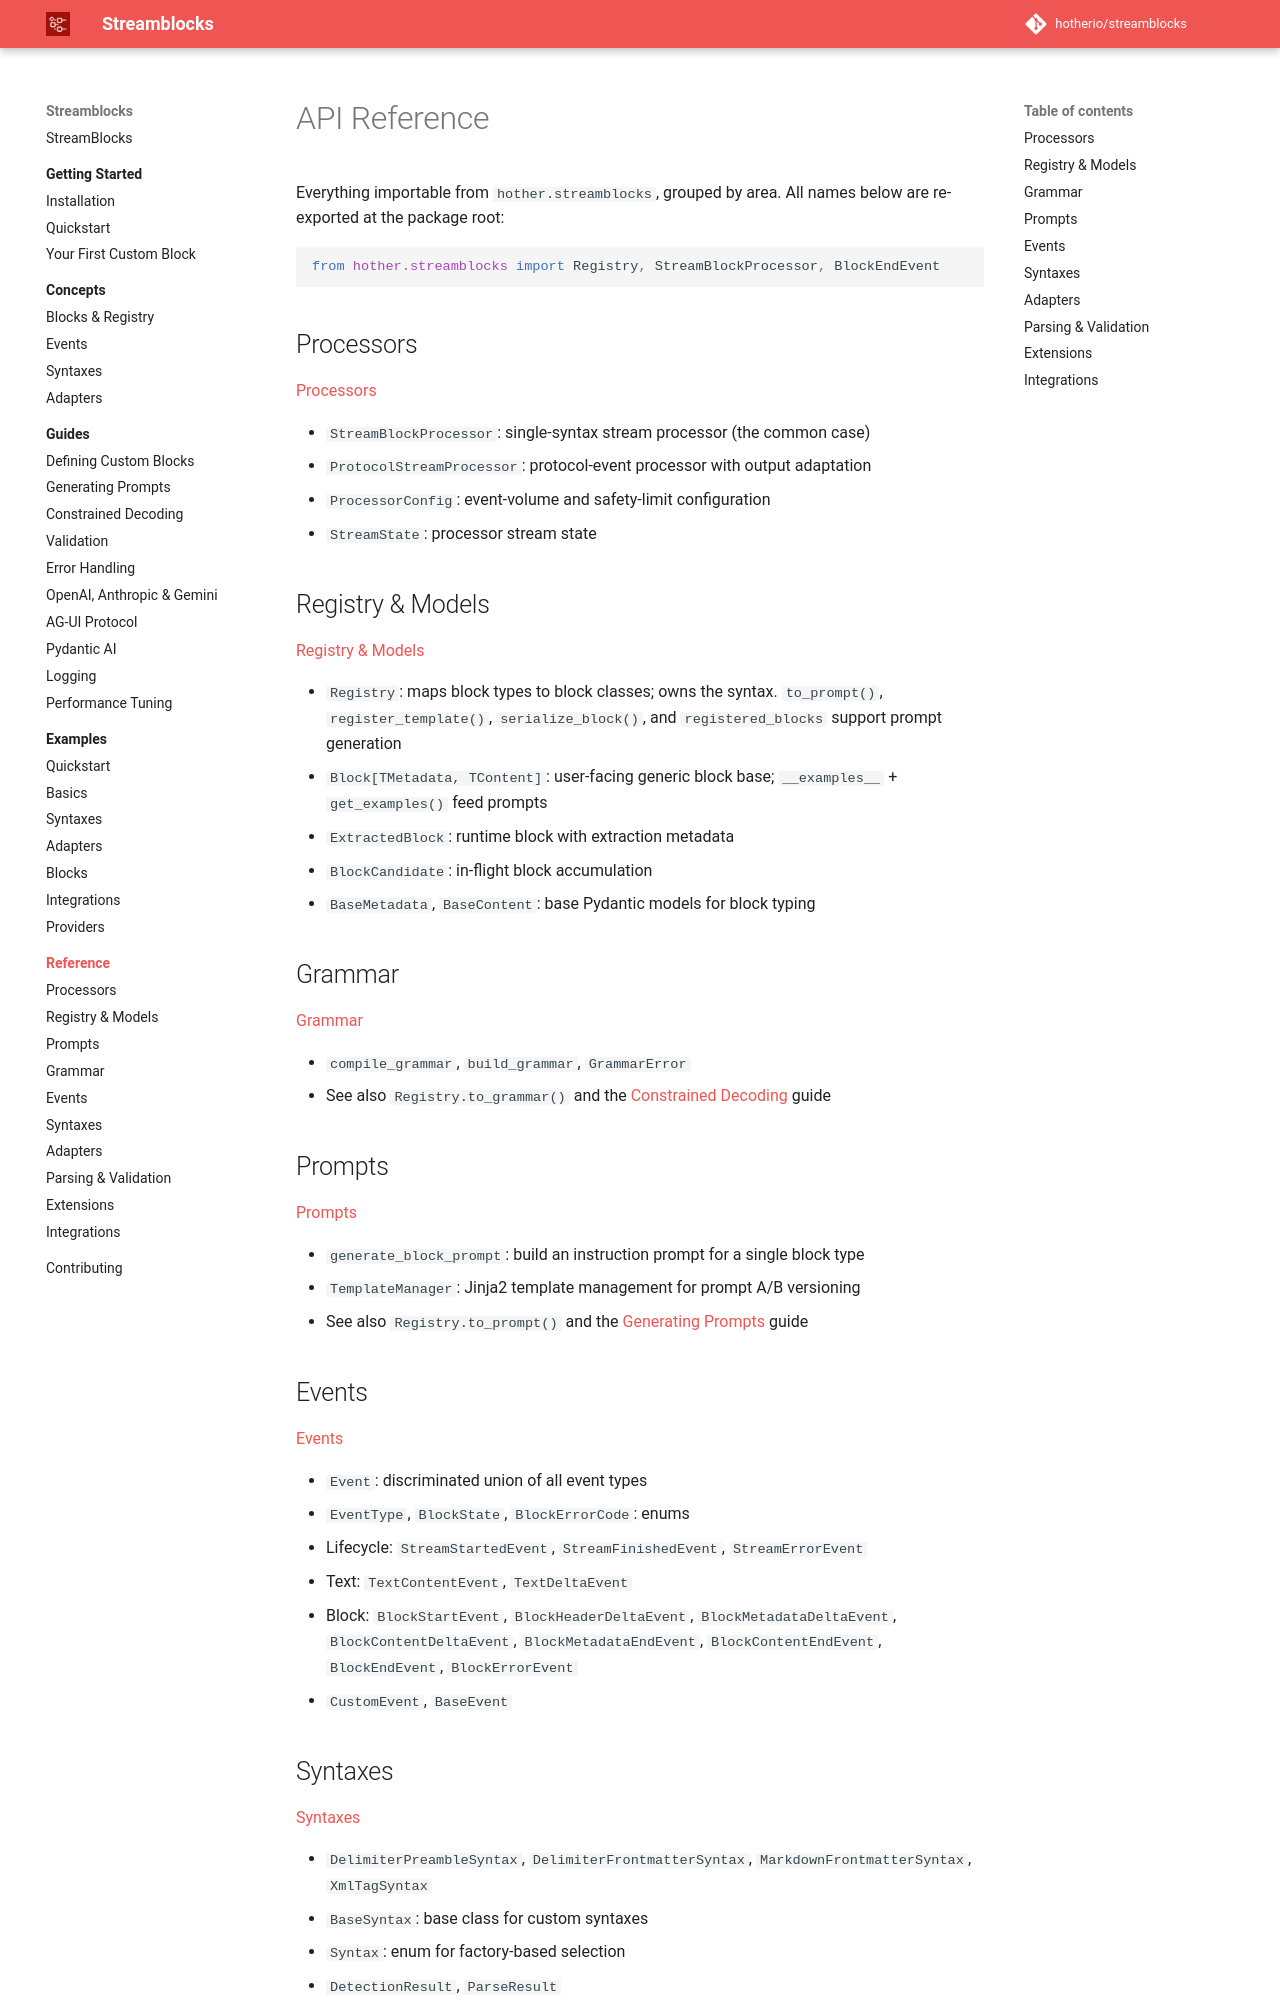

repository: hotherio/streamblocks · page: v0.10/reference/index.html · generator: mkdocs

# API Reference

Everything importable from `hother.streamblocks`, grouped by area. All names below are re-exported at the package root:

```python
from hother.streamblocks import Registry, StreamBlockProcessor, BlockEndEvent
```

## Processors

[Processors](processors.md)

- `StreamBlockProcessor`: single-syntax stream processor (the common case)
- `ProtocolStreamProcessor`: protocol-event processor with output adaptation
- `ProcessorConfig`: event-volume and safety-limit configuration
- `StreamState`: processor stream state

## Registry & Models

[Registry & Models](registry-and-models.md)

- `Registry`: maps block types to block classes; owns the syntax. `to_prompt()`, `register_template()`, `serialize_block()`, and `registered_blocks` support prompt generation
- `Block[TMetadata, TContent]`: user-facing generic block base; `__examples__` + `get_examples()` feed prompts
- `ExtractedBlock`: runtime block with extraction metadata
- `BlockCandidate`: in-flight block accumulation
- `BaseMetadata`, `BaseContent`: base Pydantic models for block typing

## Grammar

[Grammar](grammar.md)

- `compile_grammar`, `build_grammar`, `GrammarError`
- See also `Registry.to_grammar()` and the [Constrained Decoding](../guides/constrained-decoding.md) guide

## Prompts

[Prompts](prompts.md)

- `generate_block_prompt`: build an instruction prompt for a single block type
- `TemplateManager`: Jinja2 template management for prompt A/B versioning
- See also `Registry.to_prompt()` and the [Generating Prompts](../guides/generate-prompts.md) guide

## Events

[Events](events.md)

- `Event`: discriminated union of all event types
- `EventType`, `BlockState`, `BlockErrorCode`: enums
- Lifecycle: `StreamStartedEvent`, `StreamFinishedEvent`, `StreamErrorEvent`
- Text: `TextContentEvent`, `TextDeltaEvent`
- Block: `BlockStartEvent`, `BlockHeaderDeltaEvent`, `BlockMetadataDeltaEvent`, `BlockContentDeltaEvent`, `BlockMetadataEndEvent`, `BlockContentEndEvent`, `BlockEndEvent`, `BlockErrorEvent`
- `CustomEvent`, `BaseEvent`
